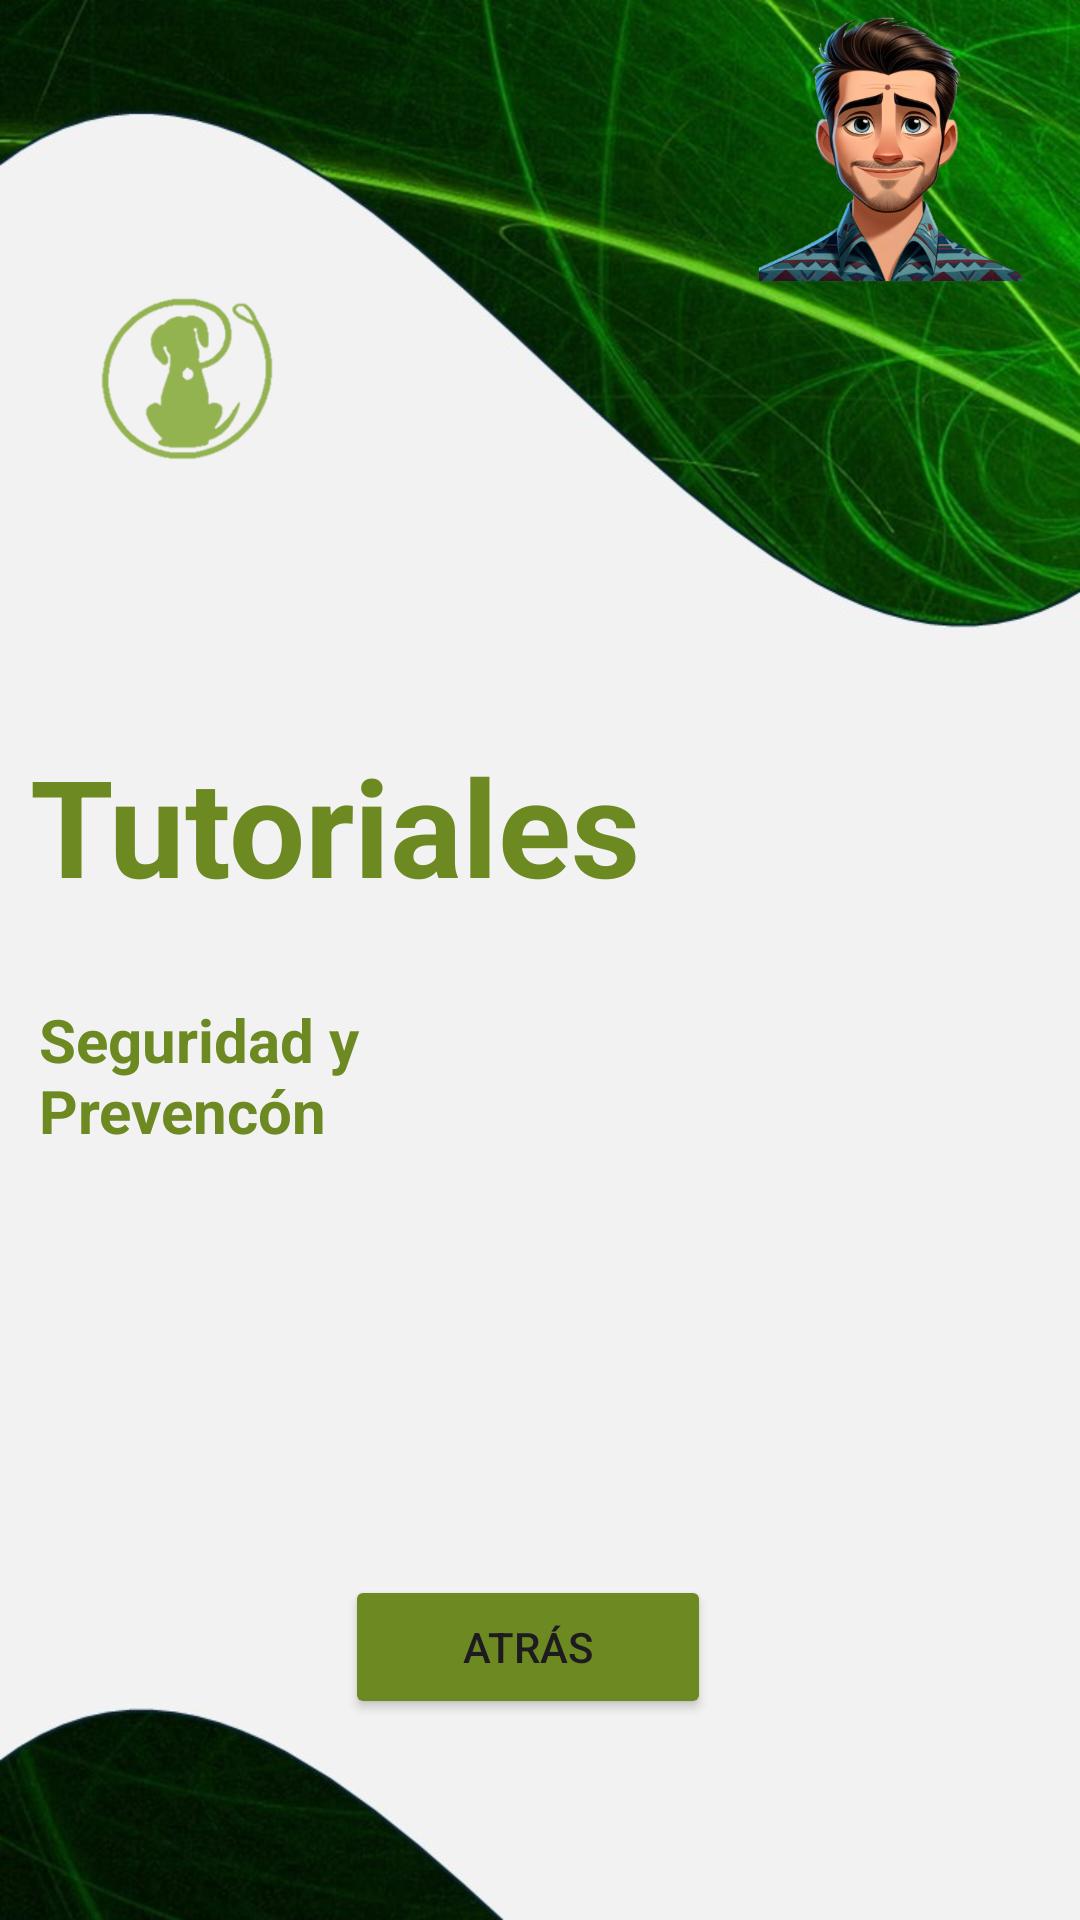

Produce the Android XML layout that renders to this screen, including the resource entries it uses.
<!-- AndroidManifest.xml: application theme Theme.Walkee -->
<!-- res/layout/activity_videotutorial.xml -->
<?xml version="1.0" encoding="utf-8"?>
<RelativeLayout xmlns:android="http://schemas.android.com/apk/res/android"
    xmlns:app="http://schemas.android.com/apk/res-auto"
    xmlns:tools="http://schemas.android.com/tools"
    android:id="@+id/style"
    android:layout_width="match_parent"
    android:layout_height="match_parent"
    android:background="@drawable/fondo1"
    android:visibility="visible"
    tools:visibility="visible">

    <LinearLayout
        android:layout_width="match_parent"
        android:layout_height="wrap_content"
        android:layout_alignParentBottom="true"
        android:layout_marginBottom="67dp"
        android:gravity="center"
        android:orientation="horizontal">

        <Button
            android:id="@+id/buttonBack"
            android:layout_width="122dp"
            android:layout_height="match_parent"
            android:layout_marginEnd="8dp"
            android:backgroundTint="@color/green"
            android:text="Atrás" />

    </LinearLayout>

    <TextView
        android:id="@+id/textViewTitle"
        android:layout_width="228dp"
        android:layout_height="wrap_content"
        android:layout_alignParentStart="true"
        android:layout_alignParentTop="true"
        android:layout_alignParentEnd="true"
        android:layout_centerInParent="true"
        android:layout_marginStart="13dp"
        android:layout_marginTop="333dp"
        android:layout_marginEnd="169dp"
        android:text="Seguridad y Prevencón"
        android:textColor="@color/green"
        android:textSize="20sp"
        android:textStyle="bold" />

    <TextView
        android:id="@+id/textViewTitle5"
        android:layout_width="374dp"
        android:layout_height="wrap_content"
        android:layout_alignParentStart="true"
        android:layout_alignParentTop="true"
        android:layout_alignParentEnd="true"
        android:layout_centerInParent="true"
        android:layout_marginStart="10dp"
        android:layout_marginTop="245dp"
        android:layout_marginEnd="27dp"
        android:text="Tutoriales"
        android:textColor="@color/green"
        android:textSize="45sp"
        android:textStyle="bold" />

    <ImageView
        android:id="@+id/imageView2"
        android:layout_width="110dp"
        android:layout_height="123dp"
        android:layout_alignParentStart="true"
        android:layout_alignParentTop="true"
        android:layout_alignParentEnd="true"
        android:layout_marginStart="33dp"
        android:layout_marginTop="64dp"
        android:layout_marginEnd="268dp"
        android:layout_marginBottom="46dp"
        app:srcCompat="@drawable/logowalkee" />

    <ImageView
        android:id="@+id/imageView4"
        android:layout_width="126dp"
        android:layout_height="50dp"
        android:layout_alignParentTop="true"
        android:layout_alignParentEnd="true"
        android:layout_alignParentBottom="true"
        android:layout_marginTop="668dp"
        android:layout_marginEnd="21dp"
        android:layout_marginBottom="13dp"
        app:srcCompat="@drawable/sloganwalkee" />

    <ImageView
        android:id="@+id/imageView5"
        android:layout_width="142dp"
        android:layout_height="150dp"
        android:layout_alignParentStart="true"
        android:layout_alignParentEnd="true"
        android:layout_alignParentBottom="true"
        android:layout_marginStart="251dp"
        android:layout_marginEnd="18dp"
        android:layout_marginBottom="546dp"
        app:srcCompat="@drawable/paseador" />

    <RatingBar
        android:id="@+id/ratingBar"
        style="@style/Widget.AppCompat.RatingBar.Indicator"
        android:layout_width="196dp"
        android:layout_height="wrap_content"
        android:layout_alignParentStart="true"
        android:layout_alignParentTop="true"
        android:layout_alignParentEnd="true"
        android:layout_alignParentBottom="true"
        android:layout_marginStart="26dp"
        android:layout_marginTop="201dp"
        android:layout_marginEnd="189dp"
        android:layout_marginBottom="486dp"
        android:numStars="5"
        android:progressTint="#FF5722"
        android:rating="5"
        android:stepSize="1.0" />

    <ImageView
        android:id="@+id/imageView26"
        android:layout_width="296dp"
        android:layout_height="197dp"
        android:layout_alignParentStart="true"
        android:layout_alignParentTop="true"
        android:layout_alignParentEnd="true"
        android:layout_alignParentBottom="true"
        android:layout_marginStart="55dp"
        android:layout_marginTop="376dp"
        android:layout_marginEnd="60dp"
        android:layout_marginBottom="157dp"
        app:srcCompat="@drawable/dogwalker" />

    <ImageView
        android:id="@+id/imageView27"
        android:layout_width="304dp"
        android:layout_height="wrap_content"
        android:layout_alignParentStart="true"
        android:layout_alignParentTop="true"
        android:layout_alignParentEnd="true"
        android:layout_alignParentBottom="true"
        android:layout_marginStart="53dp"
        android:layout_marginTop="551dp"
        android:layout_marginEnd="54dp"
        android:layout_marginBottom="134dp"
        app:srcCompat="@drawable/barravideo" />

</RelativeLayout>
<!-- resources referenced by this layout -->
<resources>
  <color name="green">#6d8922</color>
  <!-- drawable barravideo: png bitmap (drawable, 2881 bytes) -->
  <!-- drawable fondo1: jpg bitmap (drawable, 64779 bytes) -->
  <!-- drawable logowalkee: png bitmap (drawable, 24111 bytes) -->
  <!-- drawable paseador: png bitmap (drawable, 208744 bytes) -->
  <!-- drawable sloganwalkee: png bitmap (drawable, 99072 bytes) -->
  <style name="Theme.Walkee" parent="Base.Theme.Walkee" />
  <style name="Base.Theme.Walkee" parent="Theme.Material3.DayNight.NoActionBar">
          
          
      </style>
</resources>
